3-way image classification set "fruit_data" from GitHub (sameeksha-sunilkumar/grape-disease-and-pest-prediction); label vocabulary: canker, gray mold, powdery mildew.

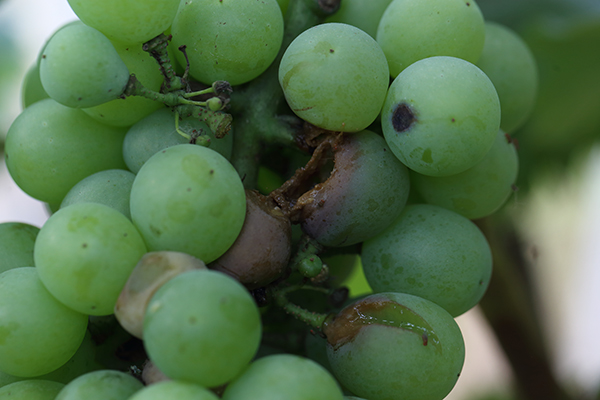
Label: canker

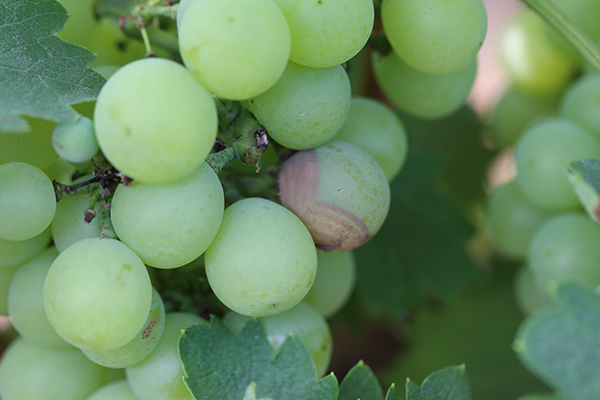
Label: canker

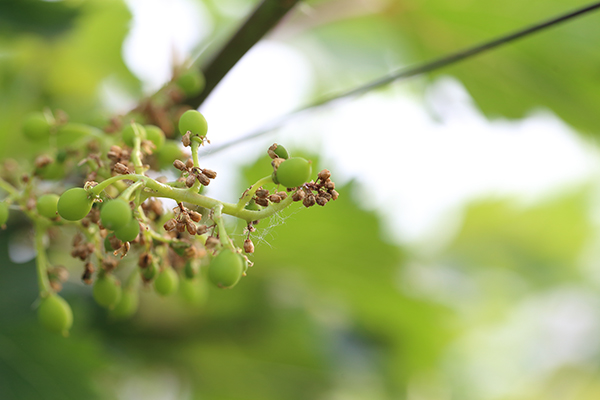
Label: gray mold

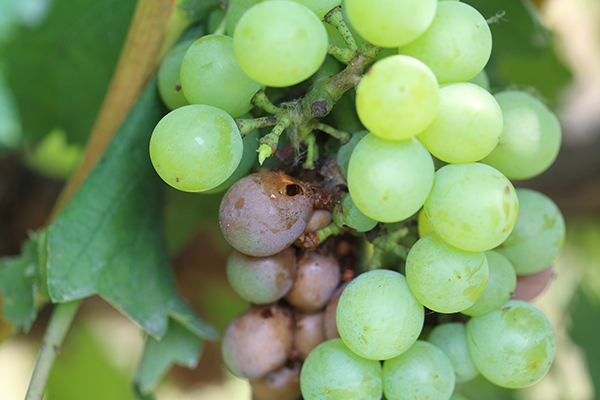
Label: canker

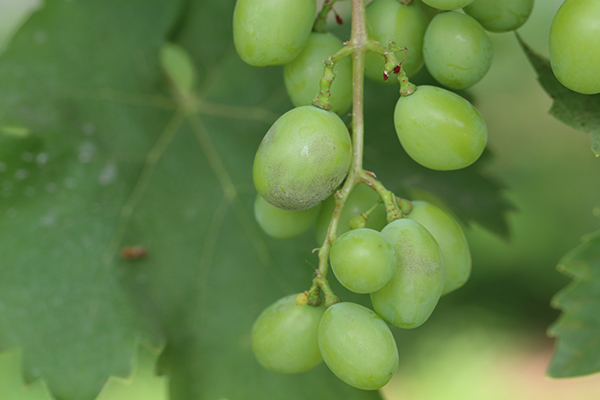
Label: powdery mildew

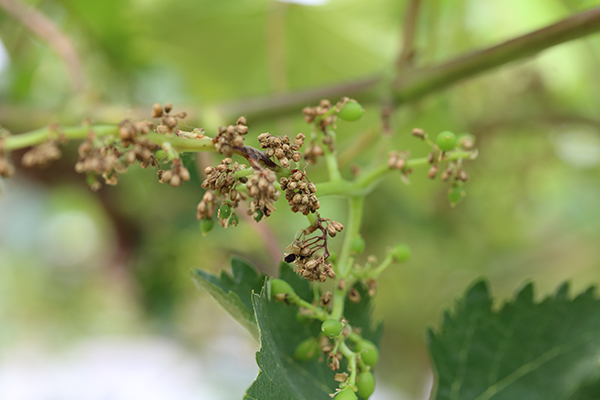
Label: gray mold
